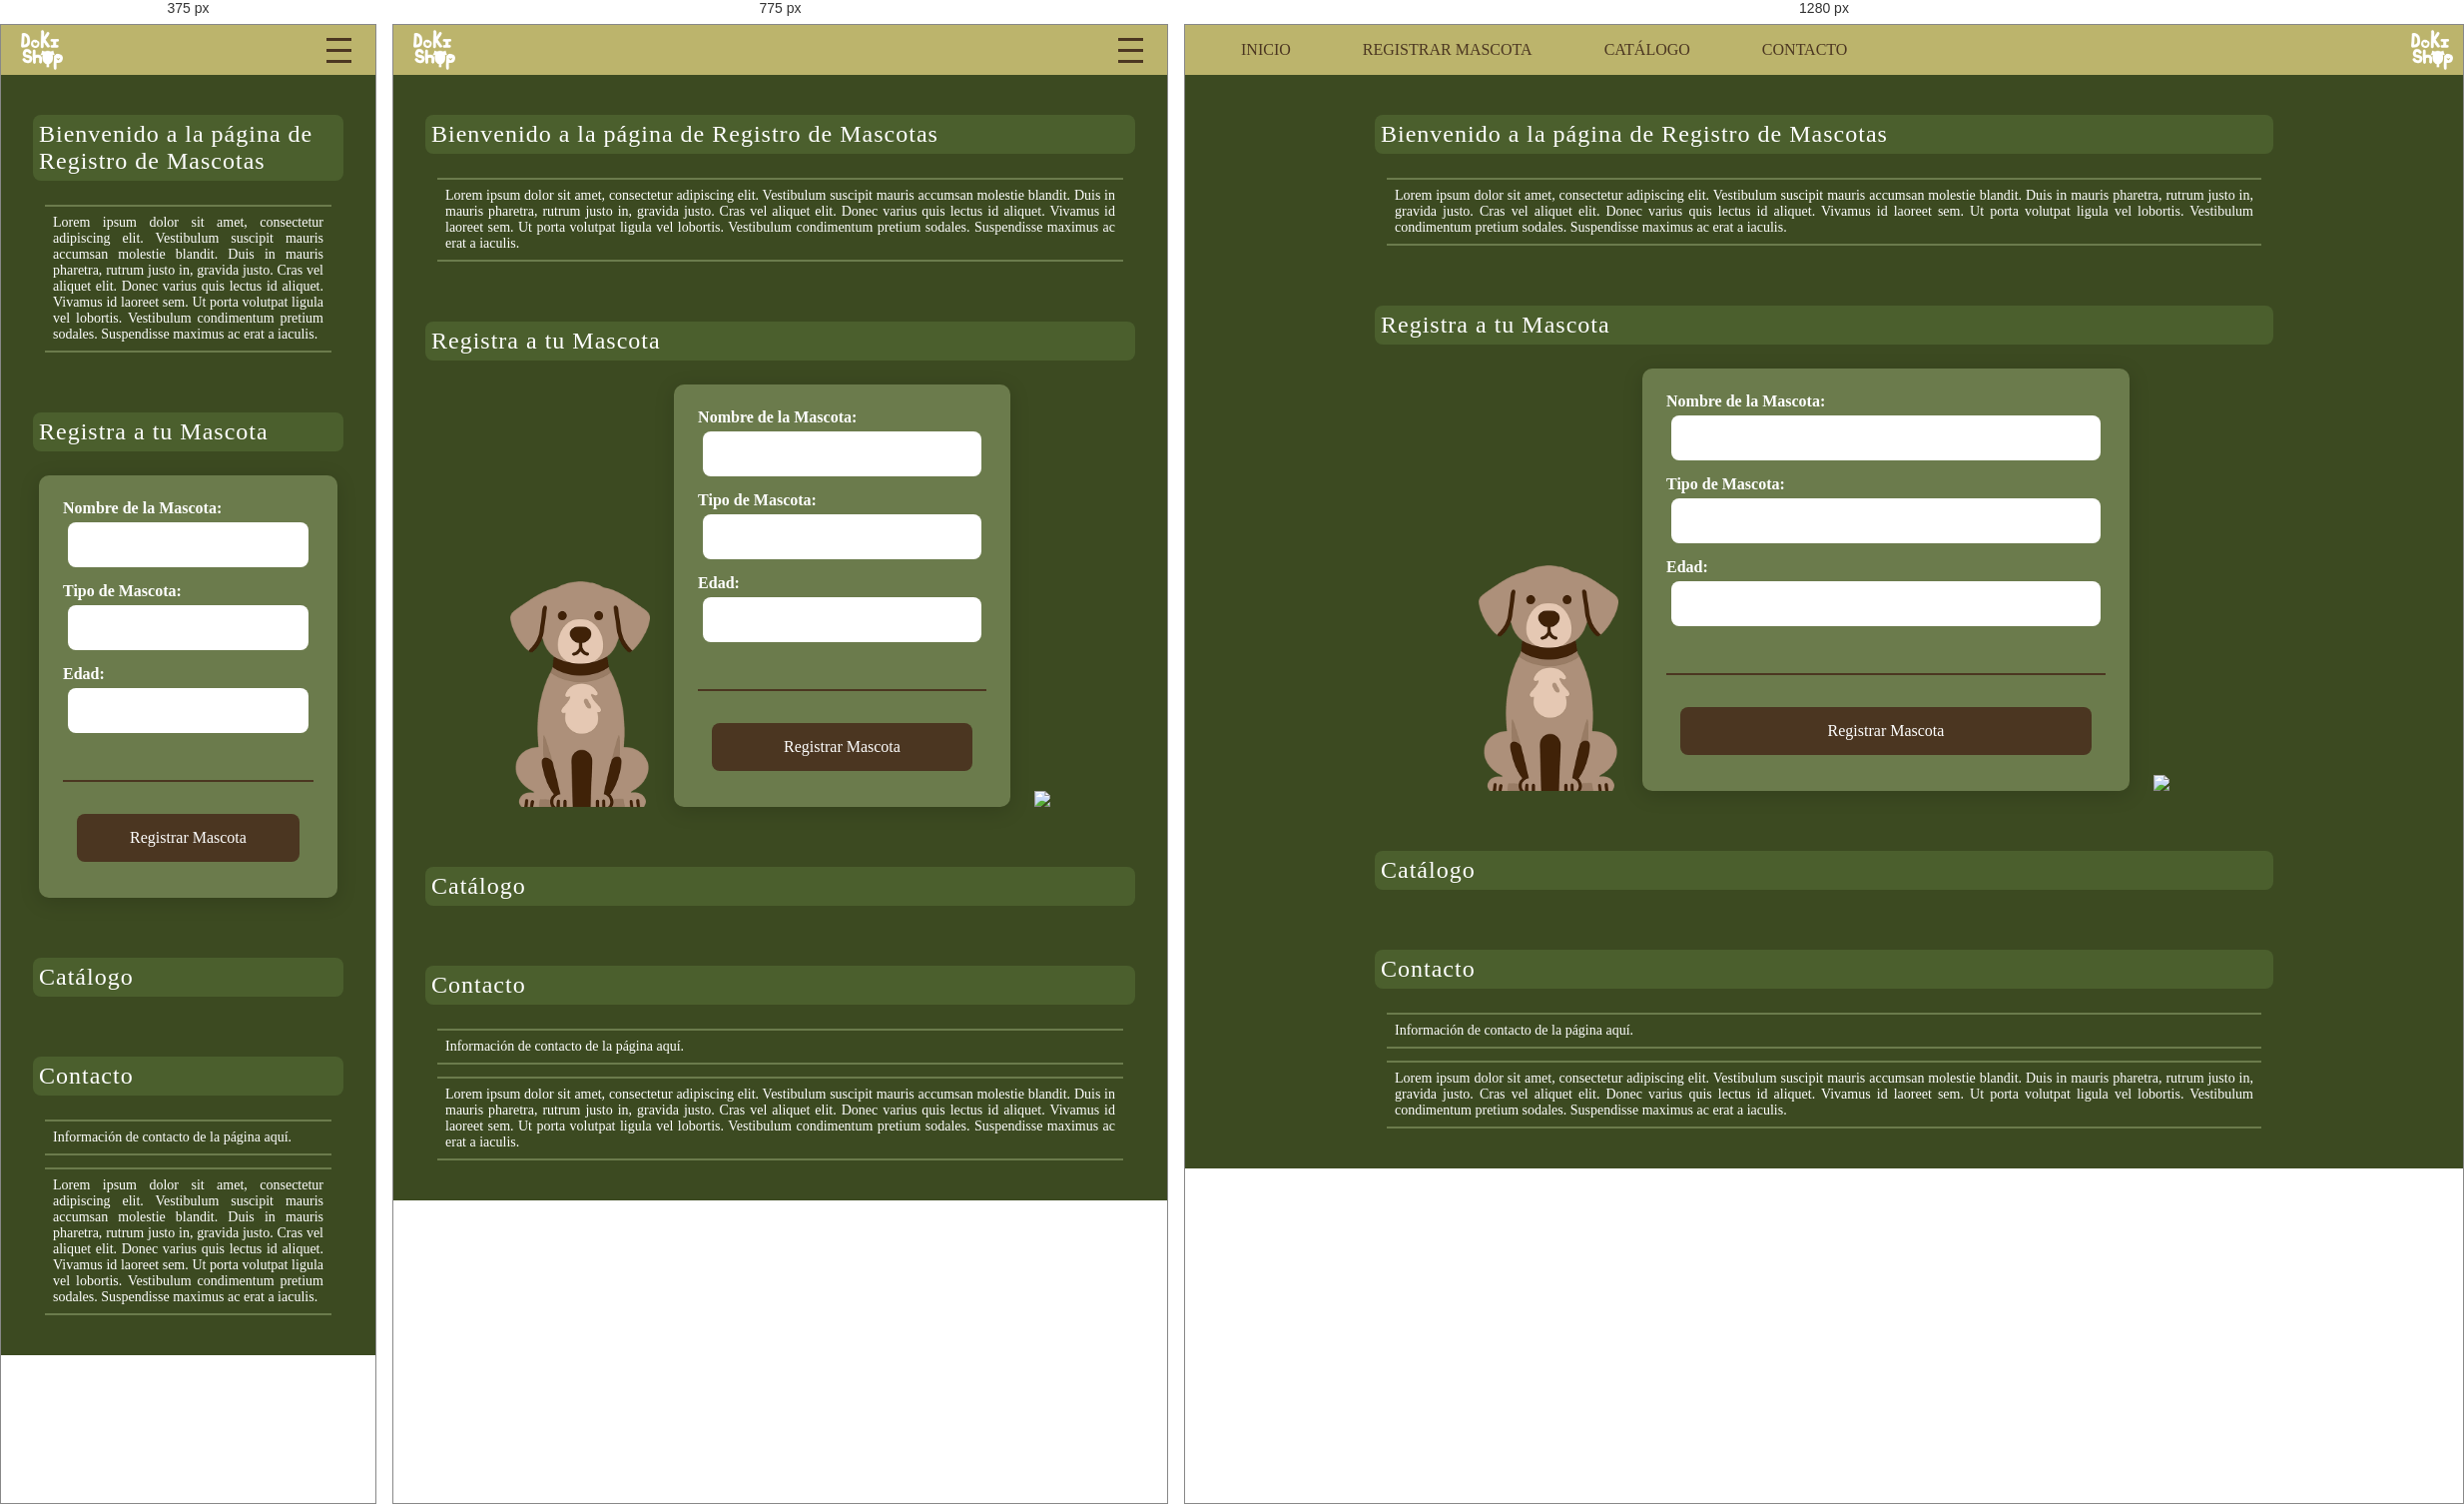
Rendered at 375 px, 775 px and 1280 px, left to right.

<!-- file: index.html -->
<!DOCTYPE html>
<html lang="es">

<head>
    <meta charset="UTF-8">
    <meta name="viewport" content="width=device-width, initial-scale=1.0">
    <title>Registro e Información de Mascotas</title>
    <link rel="stylesheet" href="dressed.css">
    <link rel="icon" href="https://github.com/Byter-AI/DokiShop/blob/main/DokiShop_logo.png?raw=true" type="image/x-icon">
    <title>Registro e Información de Mascotas</title>
    <link rel="stylesheet" href="dressed.css">
</head>

<body>

    <!-- Barra de menú -->
    <nav class="menu">
        <ul class="menu-items" id="menuItems">
            <li><a href="#home">Inicio</a></li>
            <li><a href="#registro">Registrar Mascota</a></li>
            <li><a href="#stock">Catálogo</a></li>
            <li><a href="#contacto">Contacto</a></li>
        </ul>
        <div class="logo">
            <img src="img/DokiShop_logo_white.png" alt="Logo de la página" class="logo-img">
        </div>
        <div class="hamburger" onclick="toggleMenu()">
            <span></span>
            <span></span>
            <span></span>
        </div>
    </nav>

    <div class="mainContainer">

        <!-- Contenido de la página -->
        <section id="home">
            <h1>Bienvenido a la página de Registro de Mascotas</h1>
            <p>Lorem ipsum dolor sit amet, consectetur adipiscing elit. Vestibulum suscipit mauris accumsan molestie blandit. Duis in mauris pharetra, rutrum justo in, gravida justo. Cras vel aliquet elit. Donec varius quis lectus id aliquet. Vivamus id laoreet sem. Ut porta volutpat ligula vel lobortis. Vestibulum condimentum pretium sodales. Suspendisse maximus ac erat a iaculis.</p>
        </section>

        <section id="registro">

            <h1>Registra a tu Mascota</h1>

            <center>

                <img src="img/pet_01.png" id="petFormImg1">

                <form id="petForm">
                    <label for="name">Nombre de la Mascota:</label>
                    <input type="text" id="name" name="name" required>

                    <label for="type">Tipo de Mascota:</label>
                    <input type="text" id="type" name="type" required>

                    <label for="age">Edad:</label>
                    <input type="number" id="age" name="age" required>

                    <hr>

                    <button type="button" class="button1" onclick="redirectWithoutQRCode()">Registrar Mascota</button>
                </form>

                <img src="img/pet_02.png" id="petFormImg2">

            </center>

        </section>

        <section id="stock">
            <h1>Catálogo</h1>
            <div id="pet-info"></div>
        </section>

        <section id="contacto">
            <h1>Contacto</h1>
            <p>Información de contacto de la página aquí.</p>
            <p>Lorem ipsum dolor sit amet, consectetur adipiscing elit. Vestibulum suscipit mauris accumsan molestie blandit. Duis in mauris pharetra, rutrum justo in, gravida justo. Cras vel aliquet elit. Donec varius quis lectus id aliquet. Vivamus id laoreet sem. Ut porta volutpat ligula vel lobortis. Vestibulum condimentum pretium sodales. Suspendisse maximus ac erat a iaculis.</p>
        </section>

        <div id="qrcode"></div>

    </div>

    <script src="interaction.js"></script>
</body>

</html>

/* @media block from dressed.css */
@media (max-width: 800px) {
    .menu-items {
        display: block;
        overflow: hidden;
        max-height: 0;
        transition: 0.5s ease-out;
        /* Transición suave */
        flex-direction: column;
        position: absolute;
        top: 50px;
        left: 0;
        background-color: var(--MainColor5);
        width: 100%;
        text-align: left;
    }

    .menu-items li {
        color: #4B3621;
    }

    .menu-items.active {
        max-height: 300px;
        /* Espacio suficiente para mostrar los elementos del menú */
        transition: 0.5s ease-in;
        /* Transición suave al abrir */
    }

    .hamburger {
        display: flex;
    }
}

/* @media block from dressed.css */
@media (max-width: 750px) {

    #petFormImg1 {
        display: none;
    }

    #petFormImg2 {
        display: none;
    }

    #petForm {
        width: calc(100% - 60px);
    }
}